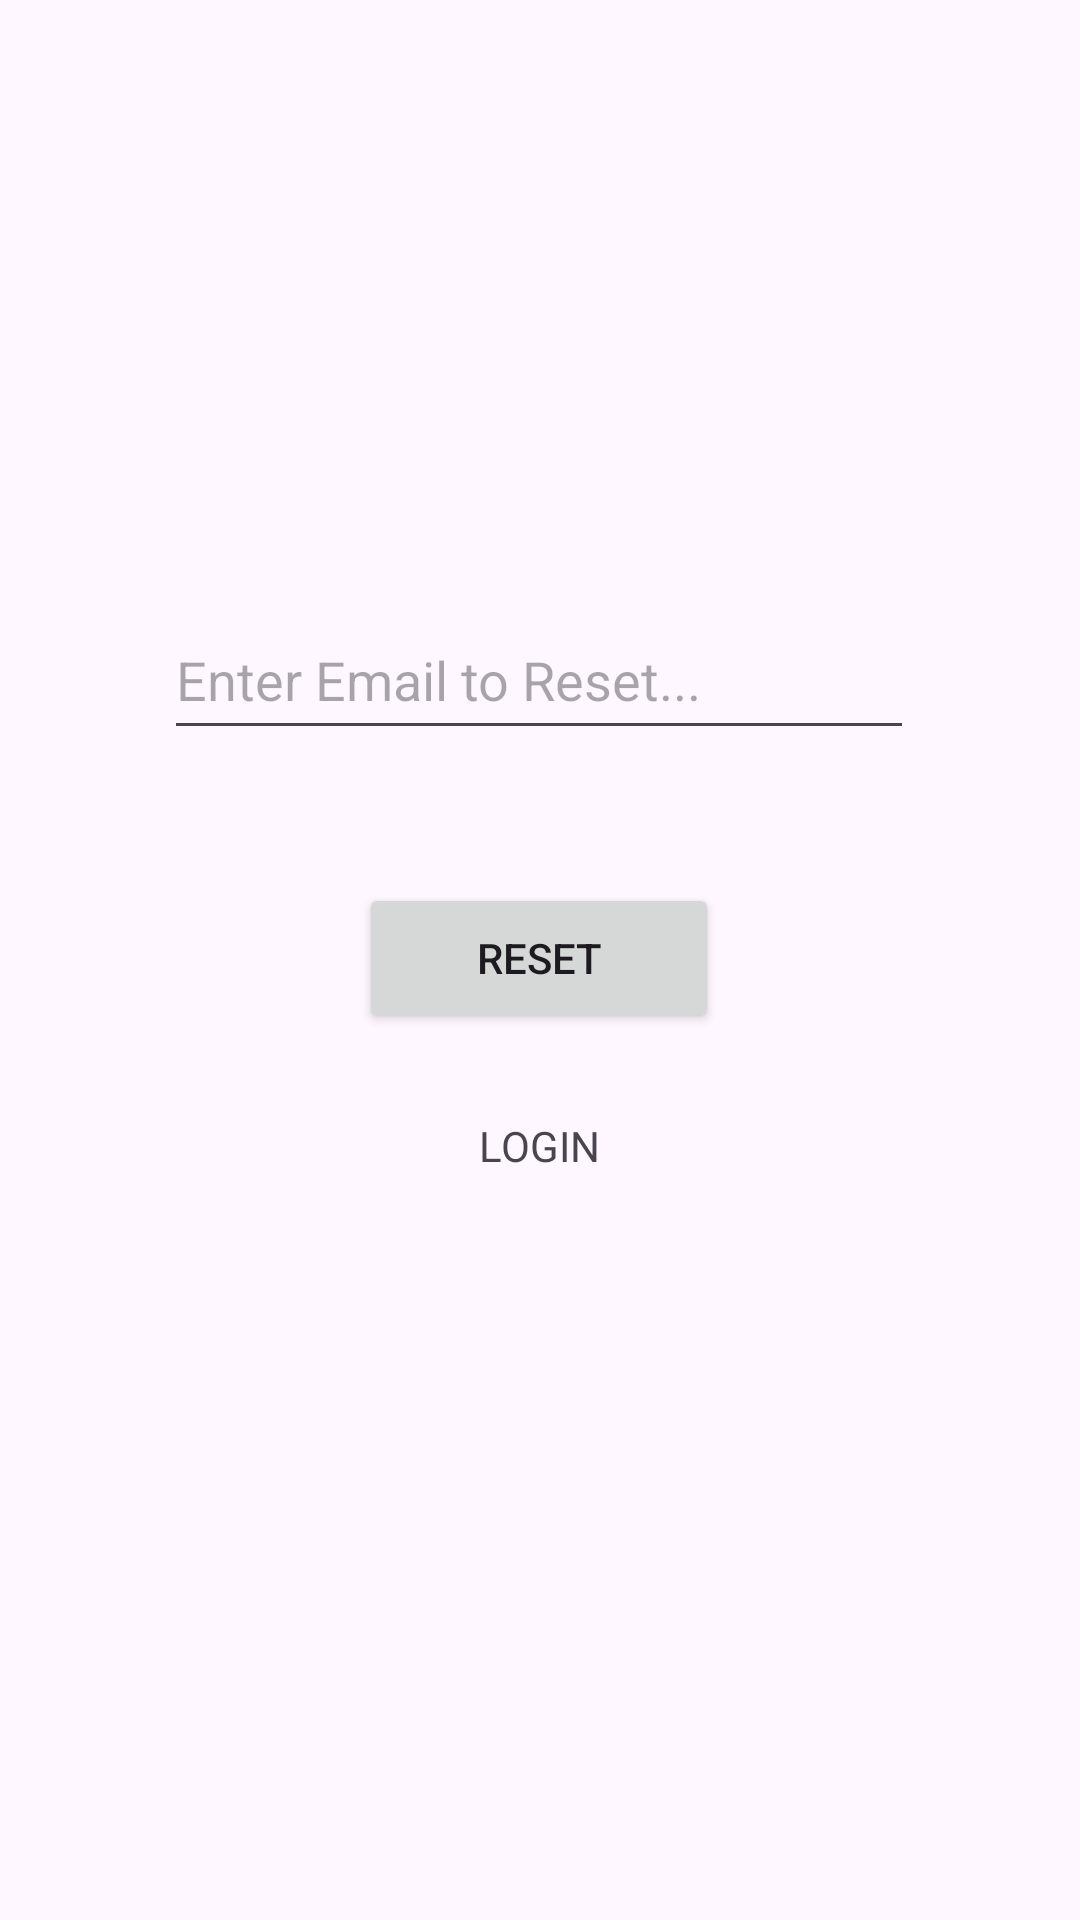

Reconstruct the res/layout file that produces this screen, plus the resources it refers to.
<!-- AndroidManifest.xml: application theme Theme.LogApp -->
<!-- res/layout/fragment_forgot_password.xml -->
<?xml version="1.0" encoding="utf-8"?>
<FrameLayout xmlns:android="http://schemas.android.com/apk/res/android"
    xmlns:app="http://schemas.android.com/apk/res-auto"
    xmlns:tools="http://schemas.android.com/tools"
    android:layout_width="match_parent"
    android:layout_height="match_parent"
    tools:context=".ForgotPasswordFragment">

    <androidx.constraintlayout.widget.ConstraintLayout
        android:layout_width="match_parent"
        android:layout_height="match_parent">

        <EditText
            android:id="@+id/etResetViaMail"
            android:layout_width="250dp"
            android:layout_height="50dp"
            android:layout_marginTop="200dp"
            android:ems="10"
            android:hint="Enter Email to Reset..."
            android:inputType="textEmailAddress"
            android:minHeight="48dp"
            app:layout_constraintEnd_toEndOf="parent"
            app:layout_constraintHorizontal_bias="0.496"
            app:layout_constraintStart_toStartOf="parent"
            app:layout_constraintTop_toTopOf="parent" />

        <Button
            android:id="@+id/btnReset"
            android:layout_width="120dp"
            android:layout_height="50dp"
            android:text="RESET"
            app:layout_constraintBottom_toBottomOf="parent"
            app:layout_constraintEnd_toEndOf="parent"
            app:layout_constraintHorizontal_bias="0.498"
            app:layout_constraintStart_toStartOf="parent"
            app:layout_constraintTop_toTopOf="parent"
            app:layout_constraintVertical_bias="0.499" />

        <TextView
            android:id="@+id/tvLoginForgot"
            android:layout_width="wrap_content"
            android:layout_height="wrap_content"
            android:layout_marginStart="40dp"
            android:layout_marginTop="28dp"
            android:text="LOGIN"
            app:layout_constraintStart_toStartOf="@+id/btnReset"
            app:layout_constraintTop_toBottomOf="@+id/btnReset" />
    </androidx.constraintlayout.widget.ConstraintLayout>

</FrameLayout>
<!-- resources referenced by this layout -->
<resources>
  <style name="Theme.LogApp" parent="Base.Theme.LogApp" />
  <style name="Base.Theme.LogApp" parent="Theme.Material3.DayNight.NoActionBar">
          
          
      </style>
</resources>
